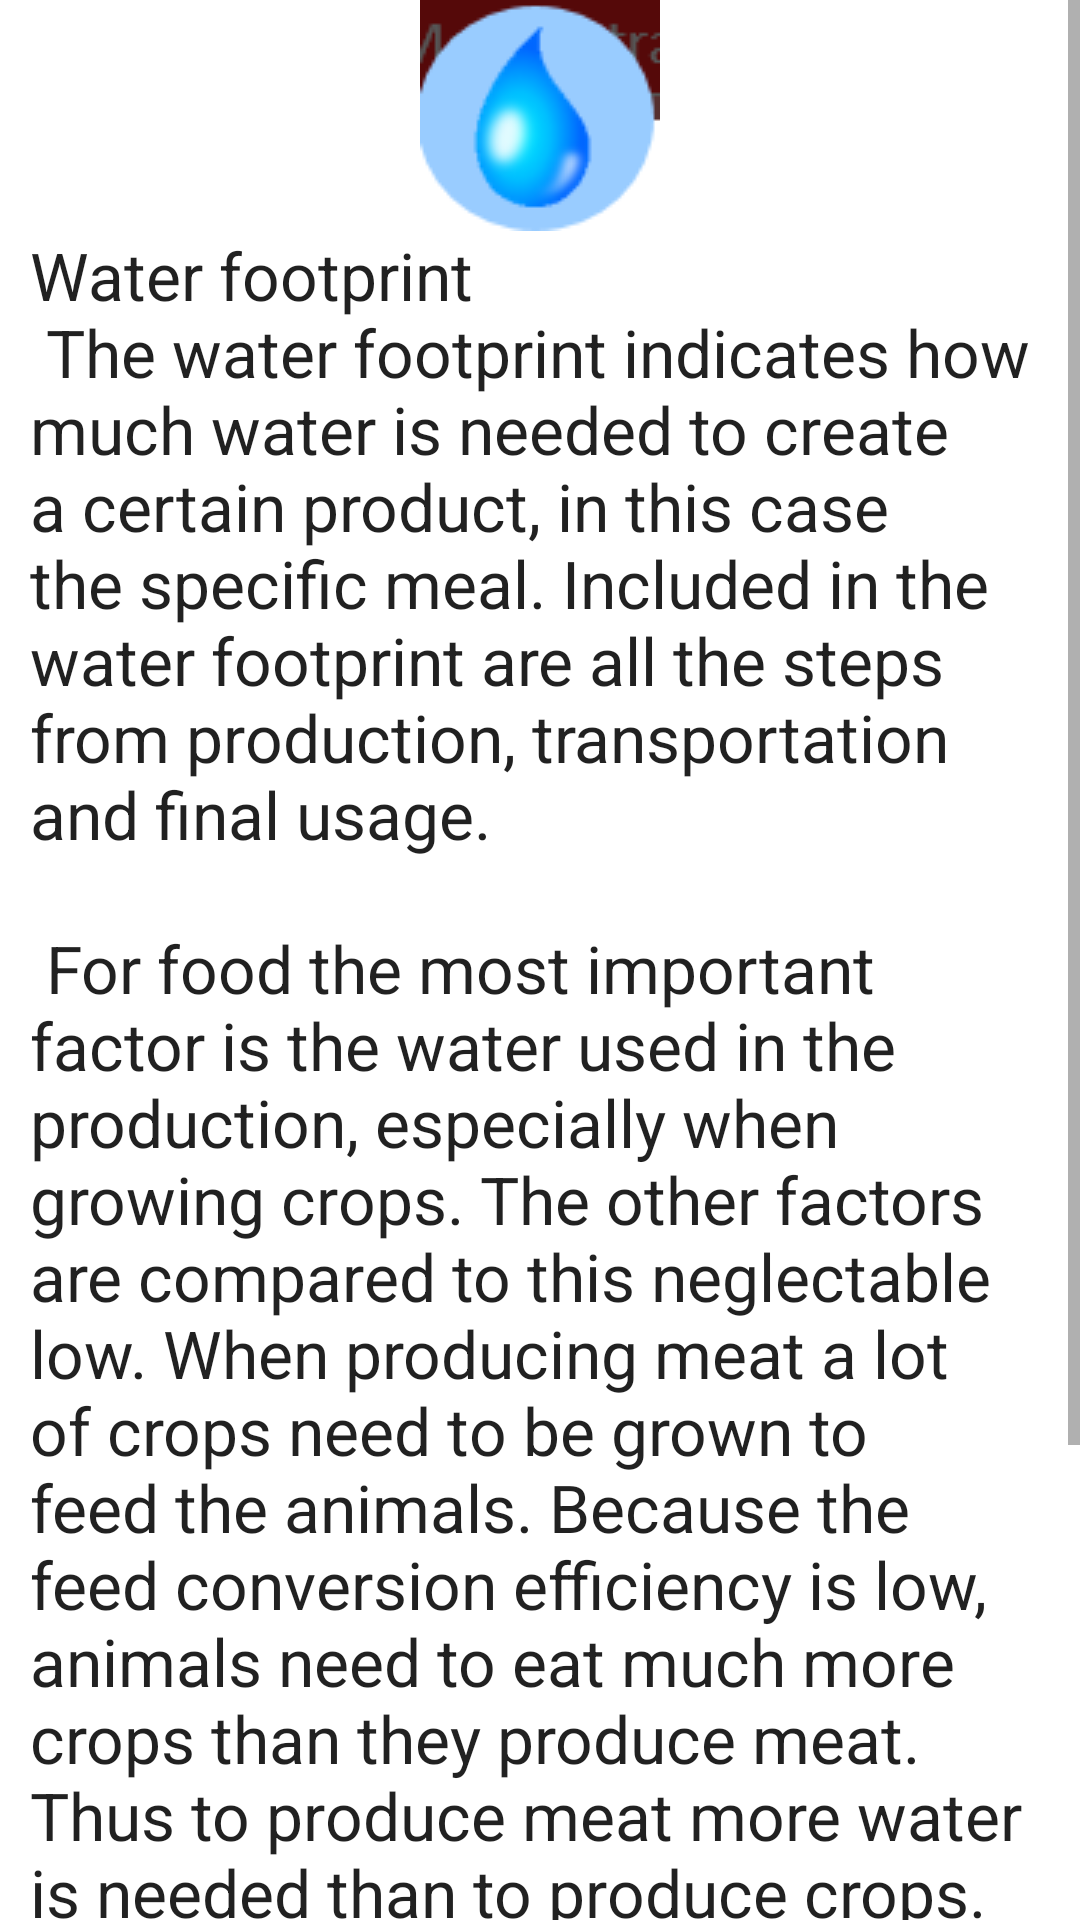

Produce the Android XML layout that renders to this screen, including the resource entries it uses.
<!-- AndroidManifest.xml: application theme AppTheme -->
<!-- res/layout/waterwindow.xml -->
<?xml version="1.0" encoding="utf-8"?>
<ScrollView android:layout_width="match_parent"
    android:layout_height="match_parent"
    xmlns:android="http://schemas.android.com/apk/res/android"
    android:background="#ffffff">

<LinearLayout xmlns:android="http://schemas.android.com/apk/res/android"
    android:orientation="vertical" android:layout_width="match_parent"
    android:layout_height="match_parent">

    <ImageView
        android:layout_width="wrap_content"
        android:layout_height="wrap_content"
        android:id="@+id/imageView7"
        android:layout_gravity="center_horizontal"
        android:src="@drawable/water" />

    <TextView
        android:layout_width="wrap_content"
        android:layout_height="wrap_content"
        android:textAppearance="?android:attr/textAppearanceLarge"
        android:text="@string/informationWaterFootprint"
        android:id="@+id/textView6"
        android:layout_gravity="center_horizontal"
        android:layout_marginLeft="10dp"
        android:layout_marginRight="10dp" />
</LinearLayout>
    </ScrollView>
<!-- resources referenced by this layout -->
<resources>
  <!-- drawable water: png bitmap (drawable, 5032 bytes) -->
  <string name="informationWaterFootprint">
          Water footprint\n
          The water footprint indicates how much water is needed to create a certain product,
          in this case the specific meal. Included in the water footprint are all the steps from production,
          transportation and final usage. \n\n
          For food the most important factor is the water used in the production, especially when growing crops. 
          The other factors are compared to this neglectable low. When producing meat a lot of crops need 
          to be grown to feed the animals. Because the feed conversion efficiency is low, animals need to 
          eat much more crops than they produce meat. Thus to produce meat more water is needed than to produce 
          crops.\n\n
          The table below shows an overview of the water usage of different types of diets. To create one 
          kCal of food from animal origin 2.5 L of water are used, for food from vegetable origin 0.5 L 
          are used.        
      </string>
  <style name="AppTheme" parent="Theme.AppCompat.Light.DarkActionBar">
          
          <item name="colorPrimary">@color/colorPrimary</item>
          <item name="colorPrimaryDark">@color/colorPrimaryDark</item>
          <item name="colorAccent">@color/colorAccent</item>
      </style>
  <!-- not gathered from this repository: default colours our renderer supplied (Android Studio template values) -->
  <color name="colorPrimary">#FF6200EE</color>
  <color name="colorPrimaryDark">#FF3700B3</color>
  <color name="colorAccent">#FF03DAC5</color>
</resources>
